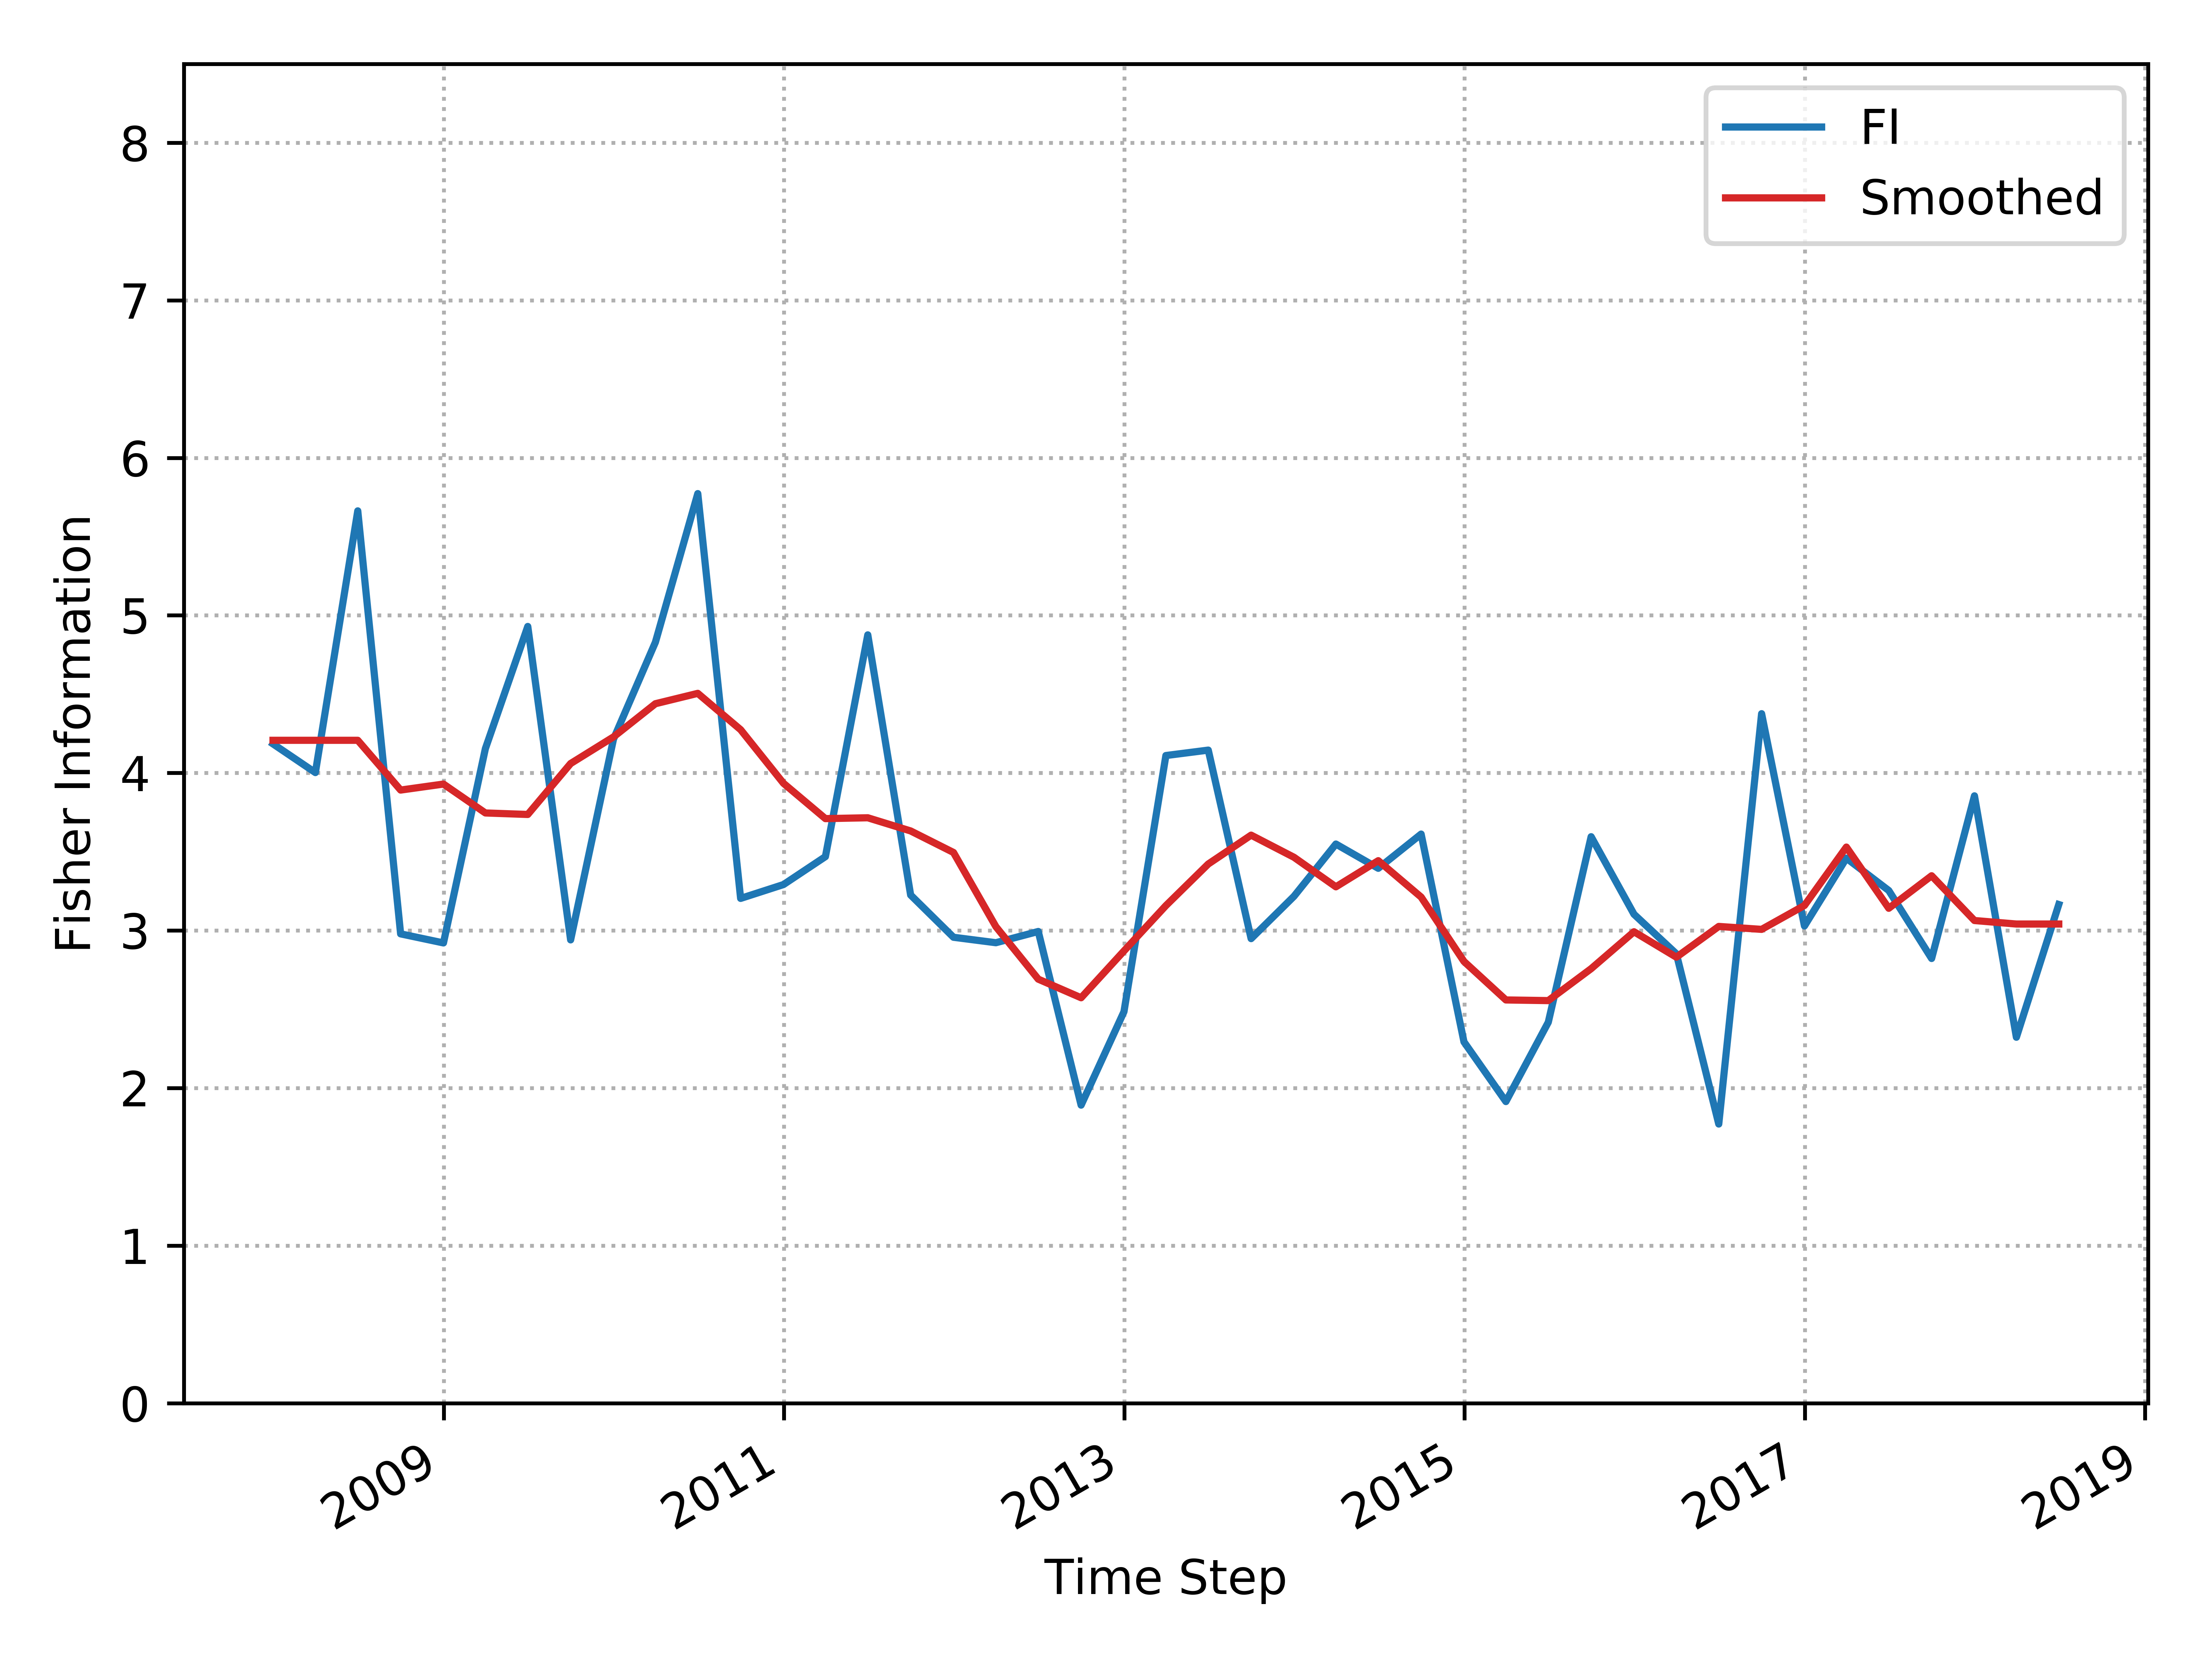

Values plotted in this chart, from the file beside it:
, Time_Step, FI, Smooth_FI
0, 2007-12-31, 4.184, 4.207
1, 2008-03-31, 4.002, 4.207
2, 2008-06-30, 5.663, 4.207
3, 2008-09-30, 2.979, 3.891
4, 2008-12-31, 2.921, 3.929
5, 2009-03-31, 4.154, 3.746
6, 2009-06-30, 4.93, 3.736
7, 2009-09-30, 2.94, 4.06
8, 2009-12-31, 4.214, 4.228
9, 2010-03-31, 4.83, 4.439
10, 2010-06-30, 5.773, 4.505
11, 2010-09-30, 3.204, 4.274
12, 2010-12-31, 3.292, 3.934
13, 2011-03-31, 3.469, 3.71
14, 2011-06-30, 4.876, 3.715
15, 2011-09-30, 3.225, 3.632
16, 2011-12-31, 2.957, 3.495
17, 2012-03-31, 2.922, 3.025
18, 2012-06-30, 2.994, 2.691
19, 2012-09-30, 1.891, 2.573
20, 2012-12-31, 2.485, 2.87
21, 2013-03-31, 4.11, 3.158
22, 2013-06-30, 4.145, 3.422
23, 2013-09-30, 2.948, 3.605
24, 2013-12-31, 3.217, 3.465
25, 2014-03-31, 3.549, 3.277
26, 2014-06-30, 3.395, 3.443
27, 2014-09-30, 3.612, 3.212
28, 2014-12-31, 2.293, 2.803
29, 2015-03-31, 1.914, 2.559
30, 2015-06-30, 2.418, 2.555
31, 2015-09-30, 3.595, 2.758
32, 2015-12-31, 3.103, 2.992
33, 2016-03-31, 2.852, 2.83
34, 2016-06-30, 1.772, 3.026
35, 2016-09-30, 4.376, 3.007
36, 2016-12-31, 3.029, 3.159
37, 2017-03-31, 3.459, 3.529
38, 2017-06-30, 3.254, 3.141
39, 2017-09-30, 2.822, 3.347
40, 2017-12-31, 3.855, 3.063
41, 2018-03-31, 2.322, 3.041
42, 2018-06-30, 3.165, 3.041
